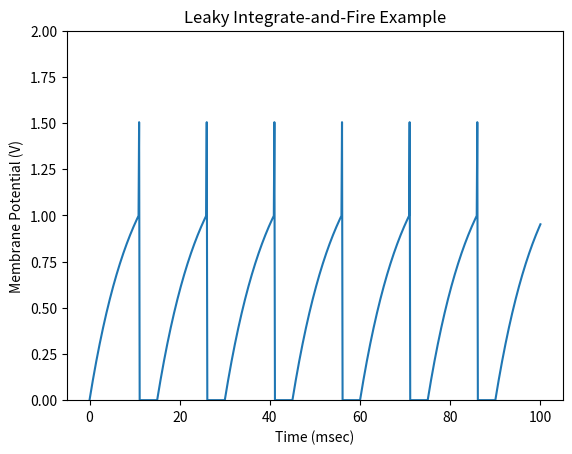

This chart was generated by the following Python code:
from numpy import *
import matplotlib.pyplot as plt

def lif(T):
    dt = 0.125
    time = arange(0,T+dt,dt)
    time_for_refractory_period=0
    Vs = zeros(len(time))       # potential (V) trace over time
    Rm = 1                      # Rawr! Resistance! (kOhm)
    Cm = 10                     # capacitance (uF)
    tau_m = Rm*Cm               # time constant (msec)
    tau_refractory = 4          # refractory period (msec)
    Vth = 1
    add_pointy_thing = 0.5      # spike (V)
    I = 1.5                     # input current (A)
    for i, t in enumerate(time):
        if t > time_for_refractory_period:
            Vs[i] = Vs[i-1] + (-Vs[i-1] + I*Rm) / tau_m * dt
            if Vs[i] >= Vth:
                Vs[i] += add_pointy_thing
                time_for_refractory_period = t + tau_refractory

    return time, Vs


# Run and plot membrane potential trace
time, Vs = lif(100)
plt.plot(time, Vs); plt.title('Leaky Integrate-and-Fire Example');plt.ylabel('Membrane Potential (V)'); plt.xlabel('Time (msec)'); plt.ylim([0, 2]);
plt.show()

